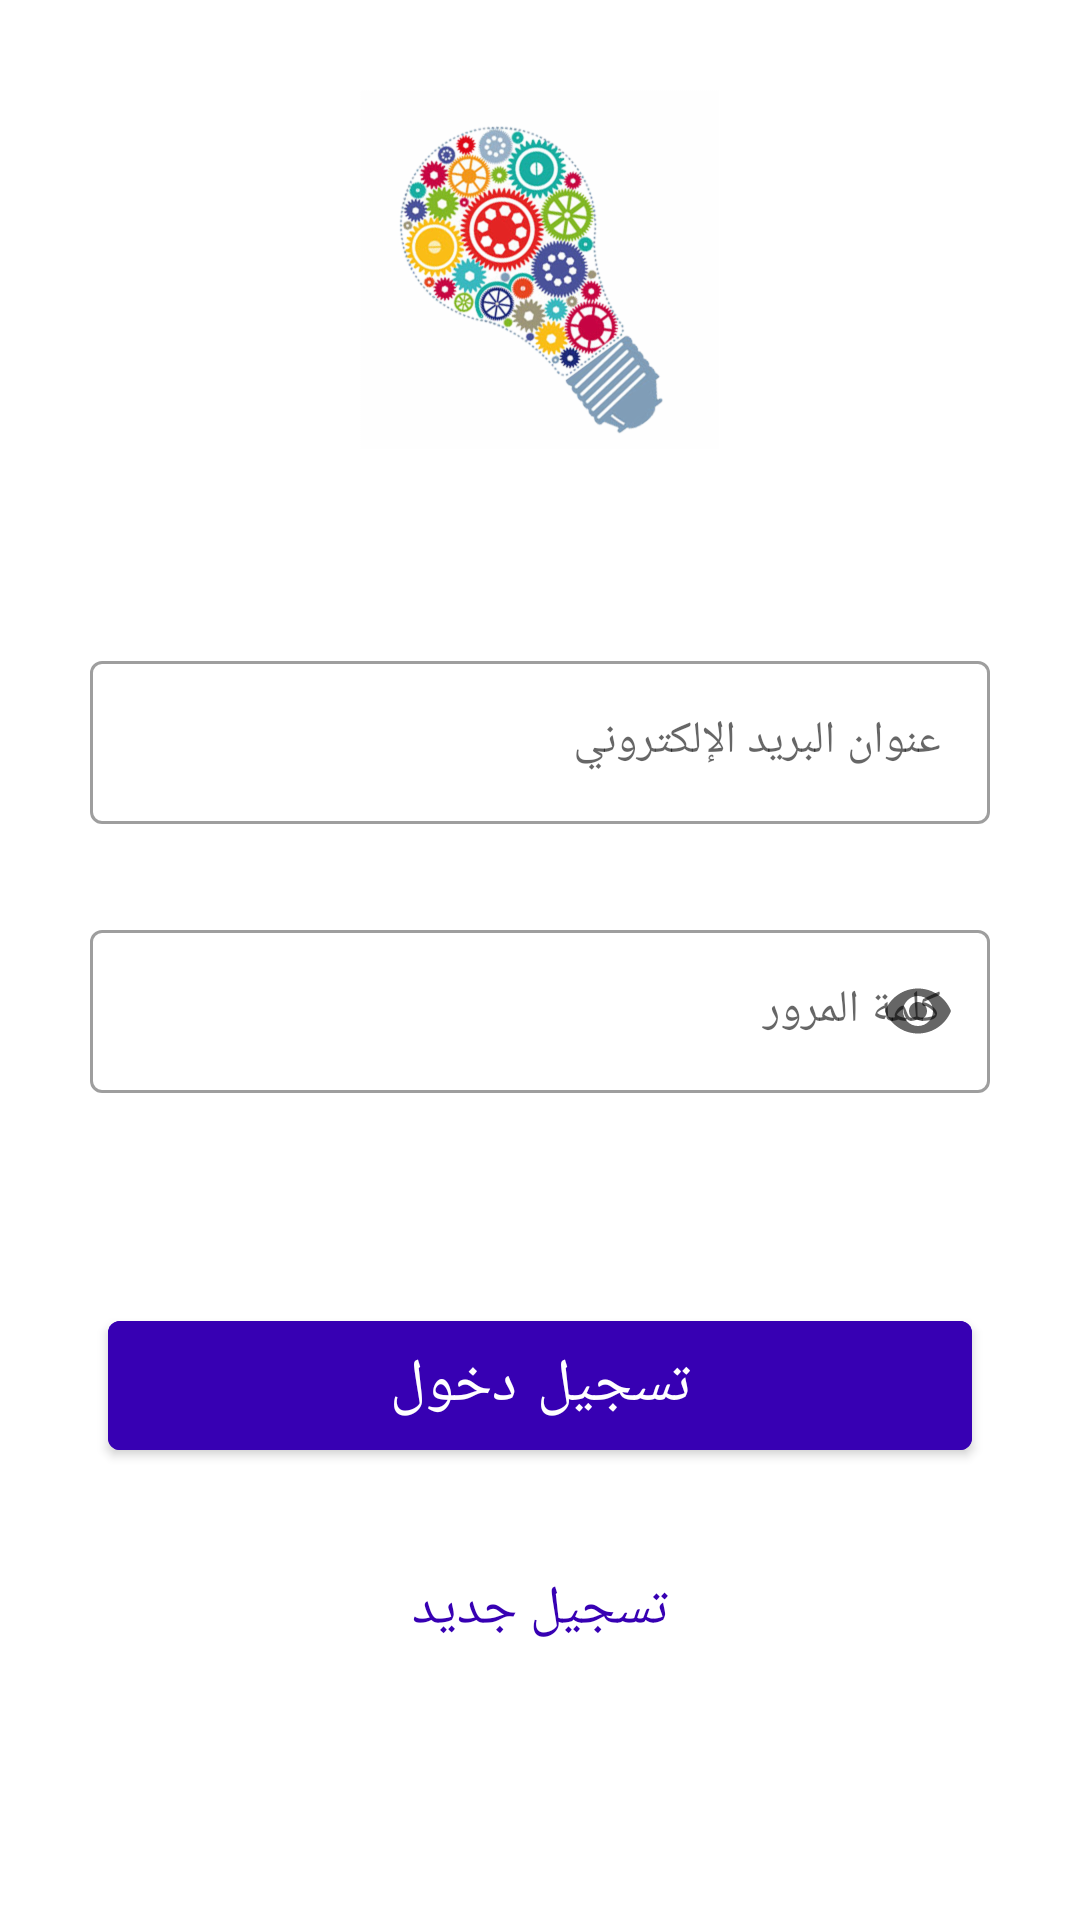

Produce the Android XML layout that renders to this screen, including the resource entries it uses.
<!-- AndroidManifest.xml: application theme Theme.FindTheSolution -->
<!-- res/layout/activity_log_in.xml -->
<?xml version="1.0" encoding="utf-8"?>
<androidx.constraintlayout.widget.ConstraintLayout xmlns:android="http://schemas.android.com/apk/res/android"
    xmlns:app="http://schemas.android.com/apk/res-auto"
    xmlns:tools="http://schemas.android.com/tools"
    android:layout_width="match_parent"
    android:layout_height="match_parent"
    tools:context=".activity.LogInActivity">

    <ImageView
        android:id="@+id/logIn_img_logo"
        android:layout_width="120dp"
        android:layout_height="120dp"
        android:src="@drawable/logo"
        android:layout_marginTop="30dp"
        app:layout_constraintTop_toTopOf="parent"
        app:layout_constraintEnd_toEndOf="parent"
        app:layout_constraintStart_toStartOf="parent"
        tools:ignore="ContentDescription" />

    <com.google.android.material.textfield.TextInputLayout
        android:id="@+id/logIn_textField_email"
        android:layout_width="0dp"
        android:layout_height="wrap_content"
        android:layout_marginStart="30dp"
        android:layout_marginTop="65dp"
        android:layout_marginEnd="30dp"
        android:hint="عنوان البريد الإلكتروني"
        style="@style/Widget.MaterialComponents.TextInputLayout.OutlinedBox"
        app:boxBackgroundColor="@color/white"
        app:hintTextColor="@color/purple_200"
        app:layout_constraintEnd_toEndOf="parent"
        app:layout_constraintStart_toStartOf="parent"
        app:layout_constraintTop_toBottomOf="@+id/logIn_img_logo"
        app:startIconContentDescription="The Email Address">

        <com.google.android.material.textfield.TextInputEditText
            android:id="@+id/logIn_et_email"
            android:layout_width="match_parent"
            android:layout_height="match_parent"
            android:inputType="textEmailAddress"
            android:textColor="@color/purple_700"
            android:textSize="15sp" />
    </com.google.android.material.textfield.TextInputLayout>

    <com.google.android.material.textfield.TextInputLayout
        android:id="@+id/logIn_textField_password"
        android:layout_width="0dp"
        android:layout_height="wrap_content"
        android:layout_marginStart="30dp"
        android:layout_marginTop="30dp"
        android:layout_marginEnd="30dp"
        android:hint="كلمة المرور"
        style="@style/Widget.MaterialComponents.TextInputLayout.OutlinedBox"
        app:boxBackgroundColor="@color/white"
        app:hintTextColor="@color/purple_200"
        app:endIconMode="password_toggle"
        app:layout_constraintEnd_toEndOf="parent"
        app:layout_constraintStart_toStartOf="parent"
        app:layout_constraintTop_toBottomOf="@+id/logIn_textField_email"
        app:startIconContentDescription="The Email Address">

        <com.google.android.material.textfield.TextInputEditText
            android:id="@+id/logIn_et_password"
            android:layout_width="match_parent"
            android:layout_height="match_parent"
            android:inputType="textPassword"
            android:textColor="@color/purple_700"
            android:textSize="15sp" />
    </com.google.android.material.textfield.TextInputLayout>

    <com.google.android.material.button.MaterialButton
        android:id="@+id/logIn_btn_singIn"
        style="@style/Widget.MaterialComponents.Button"
        android:layout_width="0dp"
        android:layout_height="55dp"
        android:layout_marginStart="36dp"
        android:layout_marginTop="70dp"
        android:layout_marginEnd="36dp"
        android:backgroundTint="@color/purple_700"
        android:text="تسجيل دخول"
        android:textColor="@color/white"
        android:textSize="20sp"
        app:layout_constraintEnd_toEndOf="parent"
        app:layout_constraintStart_toStartOf="parent"
        app:layout_constraintTop_toBottomOf="@+id/logIn_textField_password" />

    <TextView
        android:id="@+id/logIn_tv_regs_title"
        android:layout_width="wrap_content"
        android:layout_height="wrap_content"
        android:layout_gravity="center|bottom"
        android:layout_marginBottom="13dp"
        android:text="تسجيل جديد"
        android:padding="20dp"
        android:textColor="@color/purple_700"
        android:textSize="18sp"
        app:layout_constraintVertical_bias="0.2"
        app:layout_constraintBottom_toBottomOf="parent"
        app:layout_constraintEnd_toEndOf="parent"
        app:layout_constraintStart_toStartOf="parent"
        app:layout_constraintTop_toBottomOf="@+id/logIn_btn_singIn" />


</androidx.constraintlayout.widget.ConstraintLayout>
<!-- resources referenced by this layout -->
<resources>
  <!-- drawable logo: png bitmap (drawable-hdpi, 74340 bytes) -->
  <style name="Theme.FindTheSolution" parent="Theme.MaterialComponents.DayNight.NoActionBar">
          
          <item name="colorPrimary">@color/purple_500</item>
          <item name="colorPrimaryVariant">@color/purple_700</item>
          <item name="colorOnPrimary">@color/white</item>
          
          <item name="colorSecondary">@color/teal_200</item>
          <item name="colorSecondaryVariant">@color/teal_700</item>
          <item name="colorOnSecondary">@color/black</item>
          
          <item name="android:statusBarColor">?attr/colorPrimaryVariant</item>
          
      </style>
  <!-- not gathered from this repository: default colours our renderer supplied (Android Studio template values) -->
  <color name="purple_200">#FFBB86FC</color>
  <color name="purple_500">#FF6200EE</color>
  <color name="purple_700">#FF3700B3</color>
  <color name="teal_200">#FF03DAC5</color>
  <color name="teal_700">#FF018786</color>
  <color name="black">#FF000000</color>
  <color name="white">#FFFFFFFF</color>
</resources>
